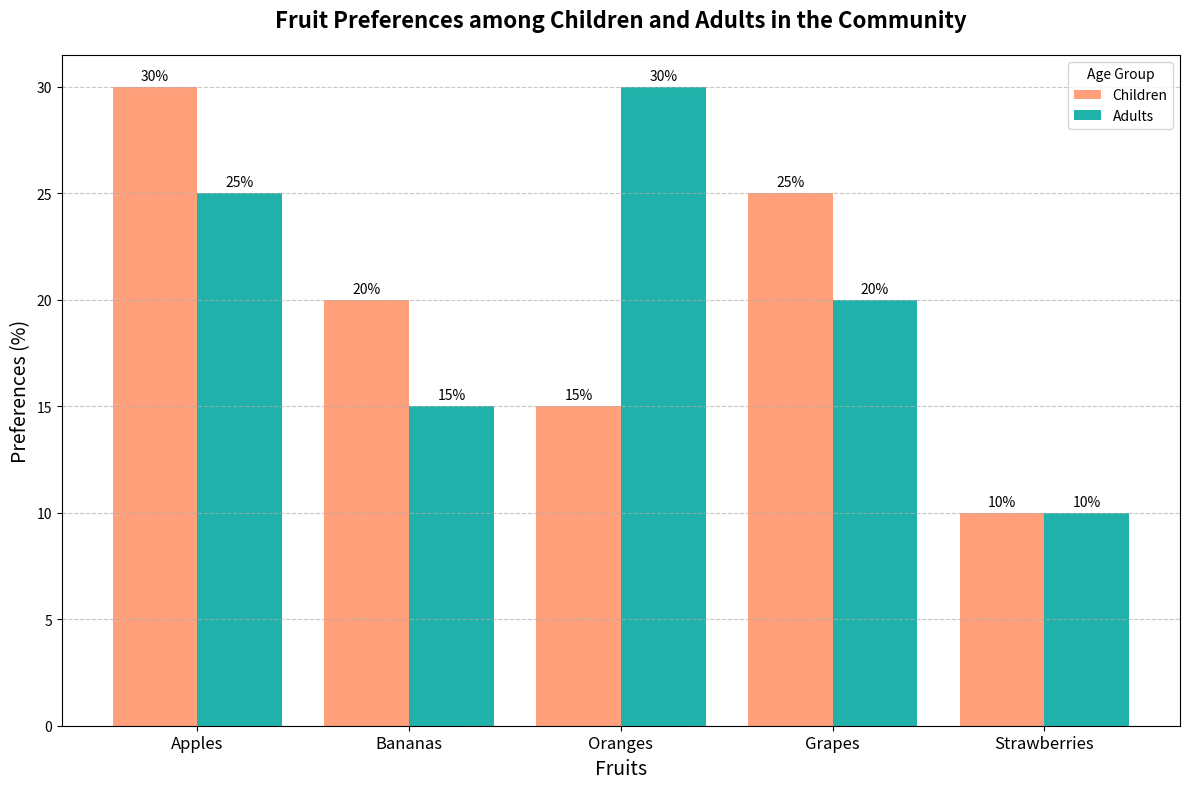

This chart was generated by the following Python code:
import matplotlib.pyplot as plt
import numpy as np

# Backstory: 
# The chart visualizes the favorite fruits among children and adults in a community, 
# aiming to showcase the preference similarities and differences.

# Fruits categories
fruits = ['Apples', 'Bananas', 'Oranges', 'Grapes', 'Strawberries']

# Data: percentage of each fruit preference among children and adults
children_preferences = [30, 20, 15, 25, 10]
adults_preferences = [25, 15, 30, 20, 10]

# Set up the figure and axes
fig, ax = plt.subplots(figsize=(12, 8))

# Define bar width
bar_width = 0.4

# Define positions of the bars
indices = np.arange(len(fruits))
children_index = indices - bar_width/2
adults_index = indices + bar_width/2

# Plotting bars for children and adults
bars_children = ax.bar(children_index, children_preferences, width=bar_width, label='Children', color='#FFA07A')
bars_adults = ax.bar(adults_index, adults_preferences, width=bar_width, label='Adults', color='#20B2AA')

# Adding title and labels
ax.set_title("Fruit Preferences among Children and Adults in the Community", fontsize=16, fontweight='bold', pad=20)
ax.set_xlabel("Fruits", fontsize=14)
ax.set_ylabel("Preferences (%)", fontsize=14)

# Customize ticks on the x-axis
ax.set_xticks(indices)
ax.set_xticklabels(fruits, fontsize=12)

# Adding percentages above the bars for clear visibility
for bars in (bars_children, bars_adults):
    for bar in bars:
        height = bar.get_height()
        ax.annotate(f'{height}%',
                    xy=(bar.get_x() + bar.get_width() / 2, height),
                    xytext=(0, 3), # 3 points vertical offset
                    textcoords="offset points",
                    ha='center', va='bottom', fontsize=10)

# Adding a legend
ax.legend(title='Age Group')

# Add grid lines for better readability
ax.yaxis.grid(True, linestyle='--', alpha=0.7)

# Automatically adjust the layout to include titles and labels
plt.tight_layout()

# Show plot
plt.show()
